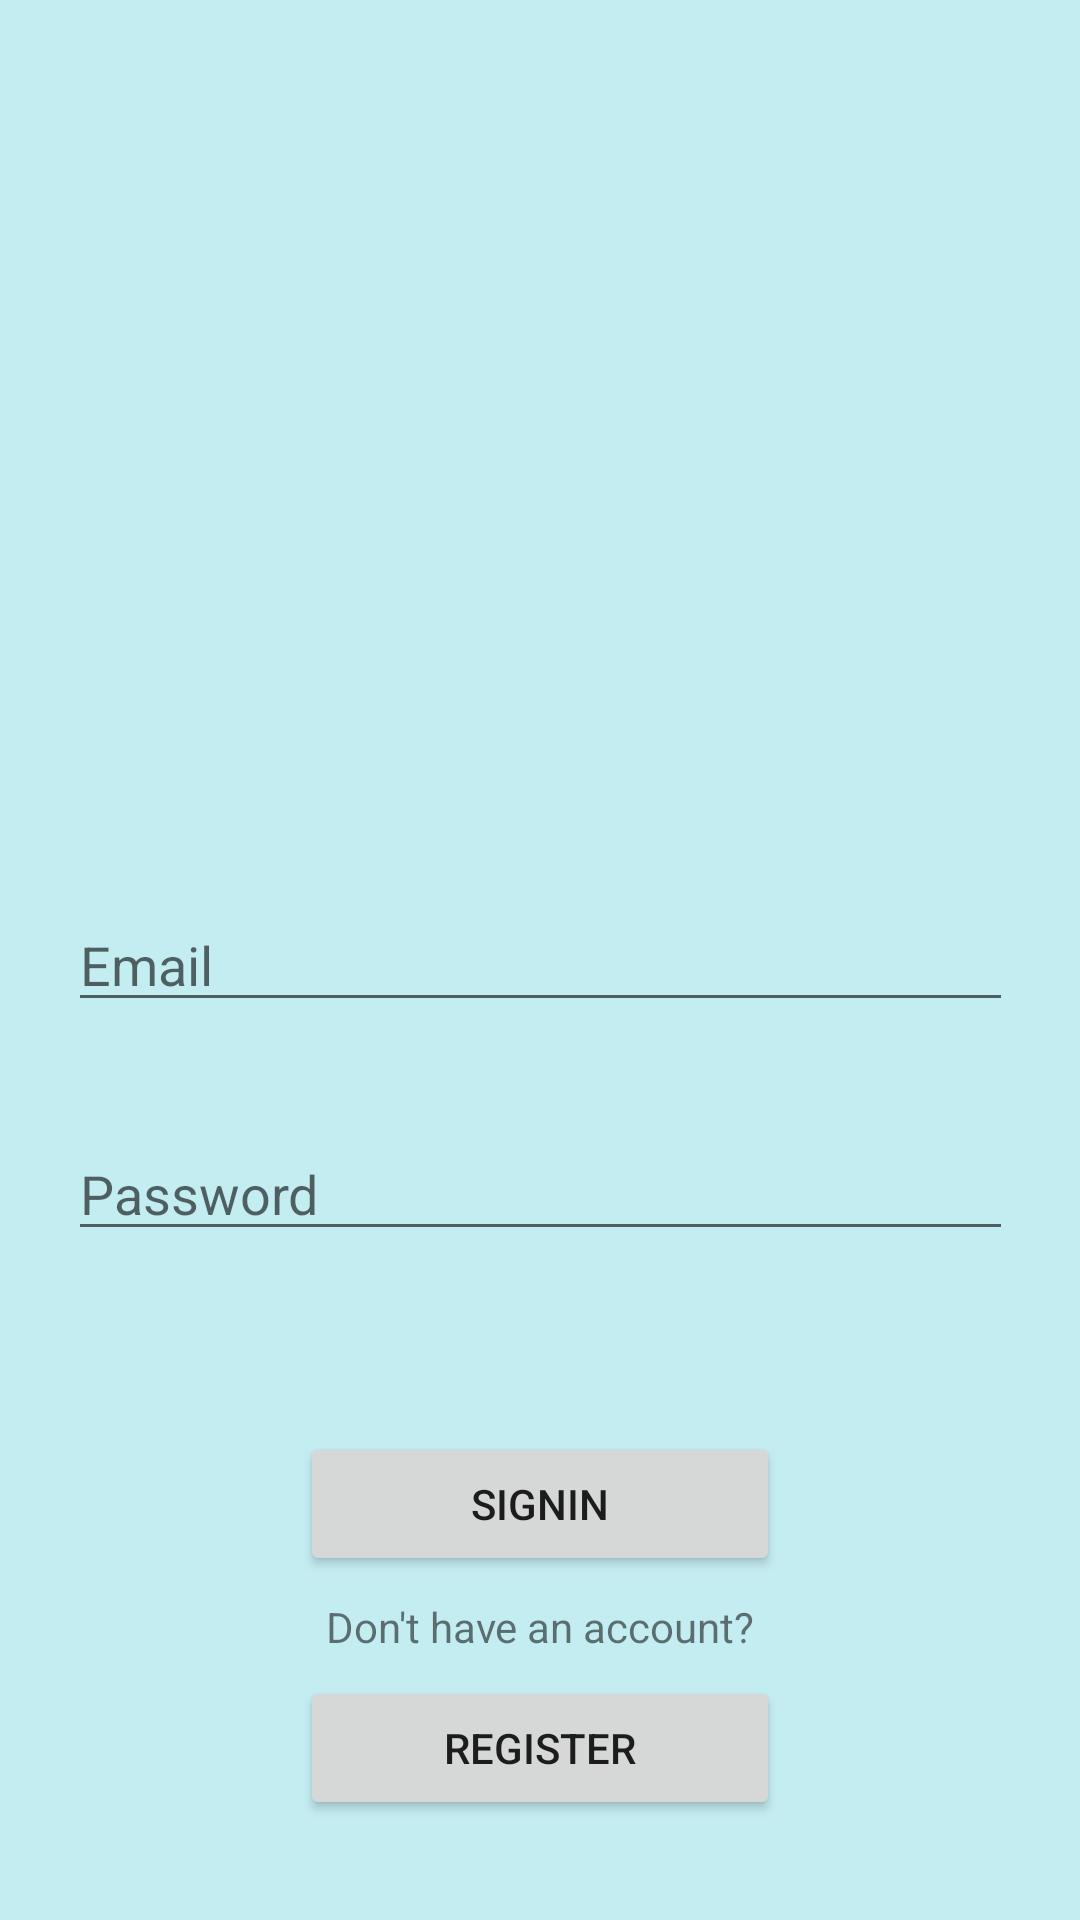

Produce the Android XML layout that renders to this screen, including the resource entries it uses.
<!-- AndroidManifest.xml: application theme Theme.MtGDeckBox -->
<!-- res/layout/activity_main.xml -->
<?xml version="1.0" encoding="utf-8"?>
<androidx.constraintlayout.widget.ConstraintLayout
    xmlns:android="http://schemas.android.com/apk/res/android"
    xmlns:app="http://schemas.android.com/apk/res-auto"
    xmlns:tools="http://schemas.android.com/tools"
    android:id="@+id/layout_Signin"
    android:layout_width="match_parent"
    android:layout_height="match_parent"
    android:orientation="vertical"
    android:background="@color/Blue_glitter_banner_4">

    <ImageView
        android:id="@+id/imageView_logo"
        android:layout_width="280dp"
        android:layout_height="280dp"
        app:layout_constraintEnd_toEndOf="parent"
        app:layout_constraintStart_toStartOf="parent"
        app:layout_constraintTop_toTopOf="parent"
        app:layout_constraintBottom_toTopOf="@id/editText_email"
        app:srcCompat="@drawable/ic_launcher_background"
        tools:srcCompat="@mipmap/ic_launcher"
        />

    <EditText
        android:id="@+id/editText_email"
        android:layout_width="315dp"
        android:layout_height="wrap_content"
        android:hint="@string/signup_hint_email"
        android:singleLine="true"
        app:layout_constraintEnd_toEndOf="parent"
        app:layout_constraintStart_toStartOf="parent"
        app:layout_constraintTop_toTopOf="parent"
        app:layout_constraintBottom_toBottomOf="parent"
        />

    <TextView
        android:id="@+id/textView_emailValidation"
        android:layout_width="315dp"
        android:layout_height="wrap_content"
        android:layout_marginTop="8dp"
        app:layout_constraintStart_toStartOf="@id/editText_email"
        app:layout_constraintTop_toBottomOf="@id/editText_email"
        android:textColor="@color/design_default_color_error"
        />

    <EditText
        android:id="@+id/editText_password"
        android:layout_width="315dp"
        android:layout_height="wrap_content"
        android:layout_marginTop="8dp"
        android:hint="@string/signup_hint_password"
        android:singleLine="true"
        android:inputType="textPassword"
        app:layout_constraintEnd_toEndOf="parent"
        app:layout_constraintStart_toStartOf="parent"
        app:layout_constraintTop_toBottomOf="@id/textView_emailValidation"
        />

    <TextView
        android:id="@+id/textView_passwordValidation"
        android:layout_width="315dp"
        android:layout_height="wrap_content"
        android:layout_marginTop="8dp"
        app:layout_constraintStart_toStartOf="@id/editText_password"
        app:layout_constraintTop_toBottomOf="@id/editText_password"
        android:textColor="@color/design_default_color_error"
        />

    <Button
        android:id="@+id/button_Signin"
        android:layout_width="160dp"
        android:layout_height="wrap_content"
        app:layout_constraintStart_toStartOf="parent"
        app:layout_constraintTop_toBottomOf="@id/textView_passwordValidation"
        app:layout_constraintBottom_toTopOf="@id/button_Register"
        app:layout_constraintEnd_toEndOf="parent"
        android:text="Signin"
        />

    <TextView
        android:id="@+id/textView_signup"
        android:layout_width="wrap_content"
        android:layout_height="wrap_content"
        app:layout_constraintStart_toStartOf="parent"
        app:layout_constraintEnd_toEndOf="parent"
        app:layout_constraintTop_toBottomOf="@id/button_Signin"
        app:layout_constraintBottom_toTopOf="@id/button_Register"
        android:text="Don't have an account?"
        android:textAlignment="center"
        />

    <Button
        android:id="@+id/button_Register"
        android:layout_width="160dp"
        android:layout_height="wrap_content"
        app:layout_constraintEnd_toEndOf="parent"
        app:layout_constraintTop_toBottomOf="@id/button_Signin"
        app:layout_constraintBottom_toBottomOf="parent"
        app:layout_constraintStart_toStartOf="parent"
        android:text="Register"
        />

</androidx.constraintlayout.widget.ConstraintLayout>
<!-- resources referenced by this layout -->
<resources>
  <color name="Blue_glitter_banner_4">#C4EDF2</color>
  <string name="signup_hint_email">Email</string>
  <string name="signup_hint_password">Password</string>
  <style name="Theme.MtGDeckBox" parent="Theme.MaterialComponents.DayNight.DarkActionBar">
          
          <item name="colorPrimary">@color/Blue_glitter_banner_2</item>
          <item name="colorPrimaryVariant">@color/Blue_glitter_banner_1</item>
          <item name="colorOnPrimary">@color/Blue_glitter_banner_4</item>
          
          <item name="colorSecondary">@color/teal_200</item>
          <item name="colorSecondaryVariant">@color/teal_700</item>
          <item name="colorOnSecondary">@color/black</item>
          
          <item name="android:statusBarColor" tools:targetApi="l">?attr/colorPrimaryVariant</item>
          
      </style>
  <color name="Blue_glitter_banner_2">#3D848C</color>
  <color name="Blue_glitter_banner_1">#010059</color>
  <color name="teal_200">#FF03DAC5</color>
  <color name="teal_700">#FF018786</color>
  <color name="black">#FF000000</color>
</resources>
